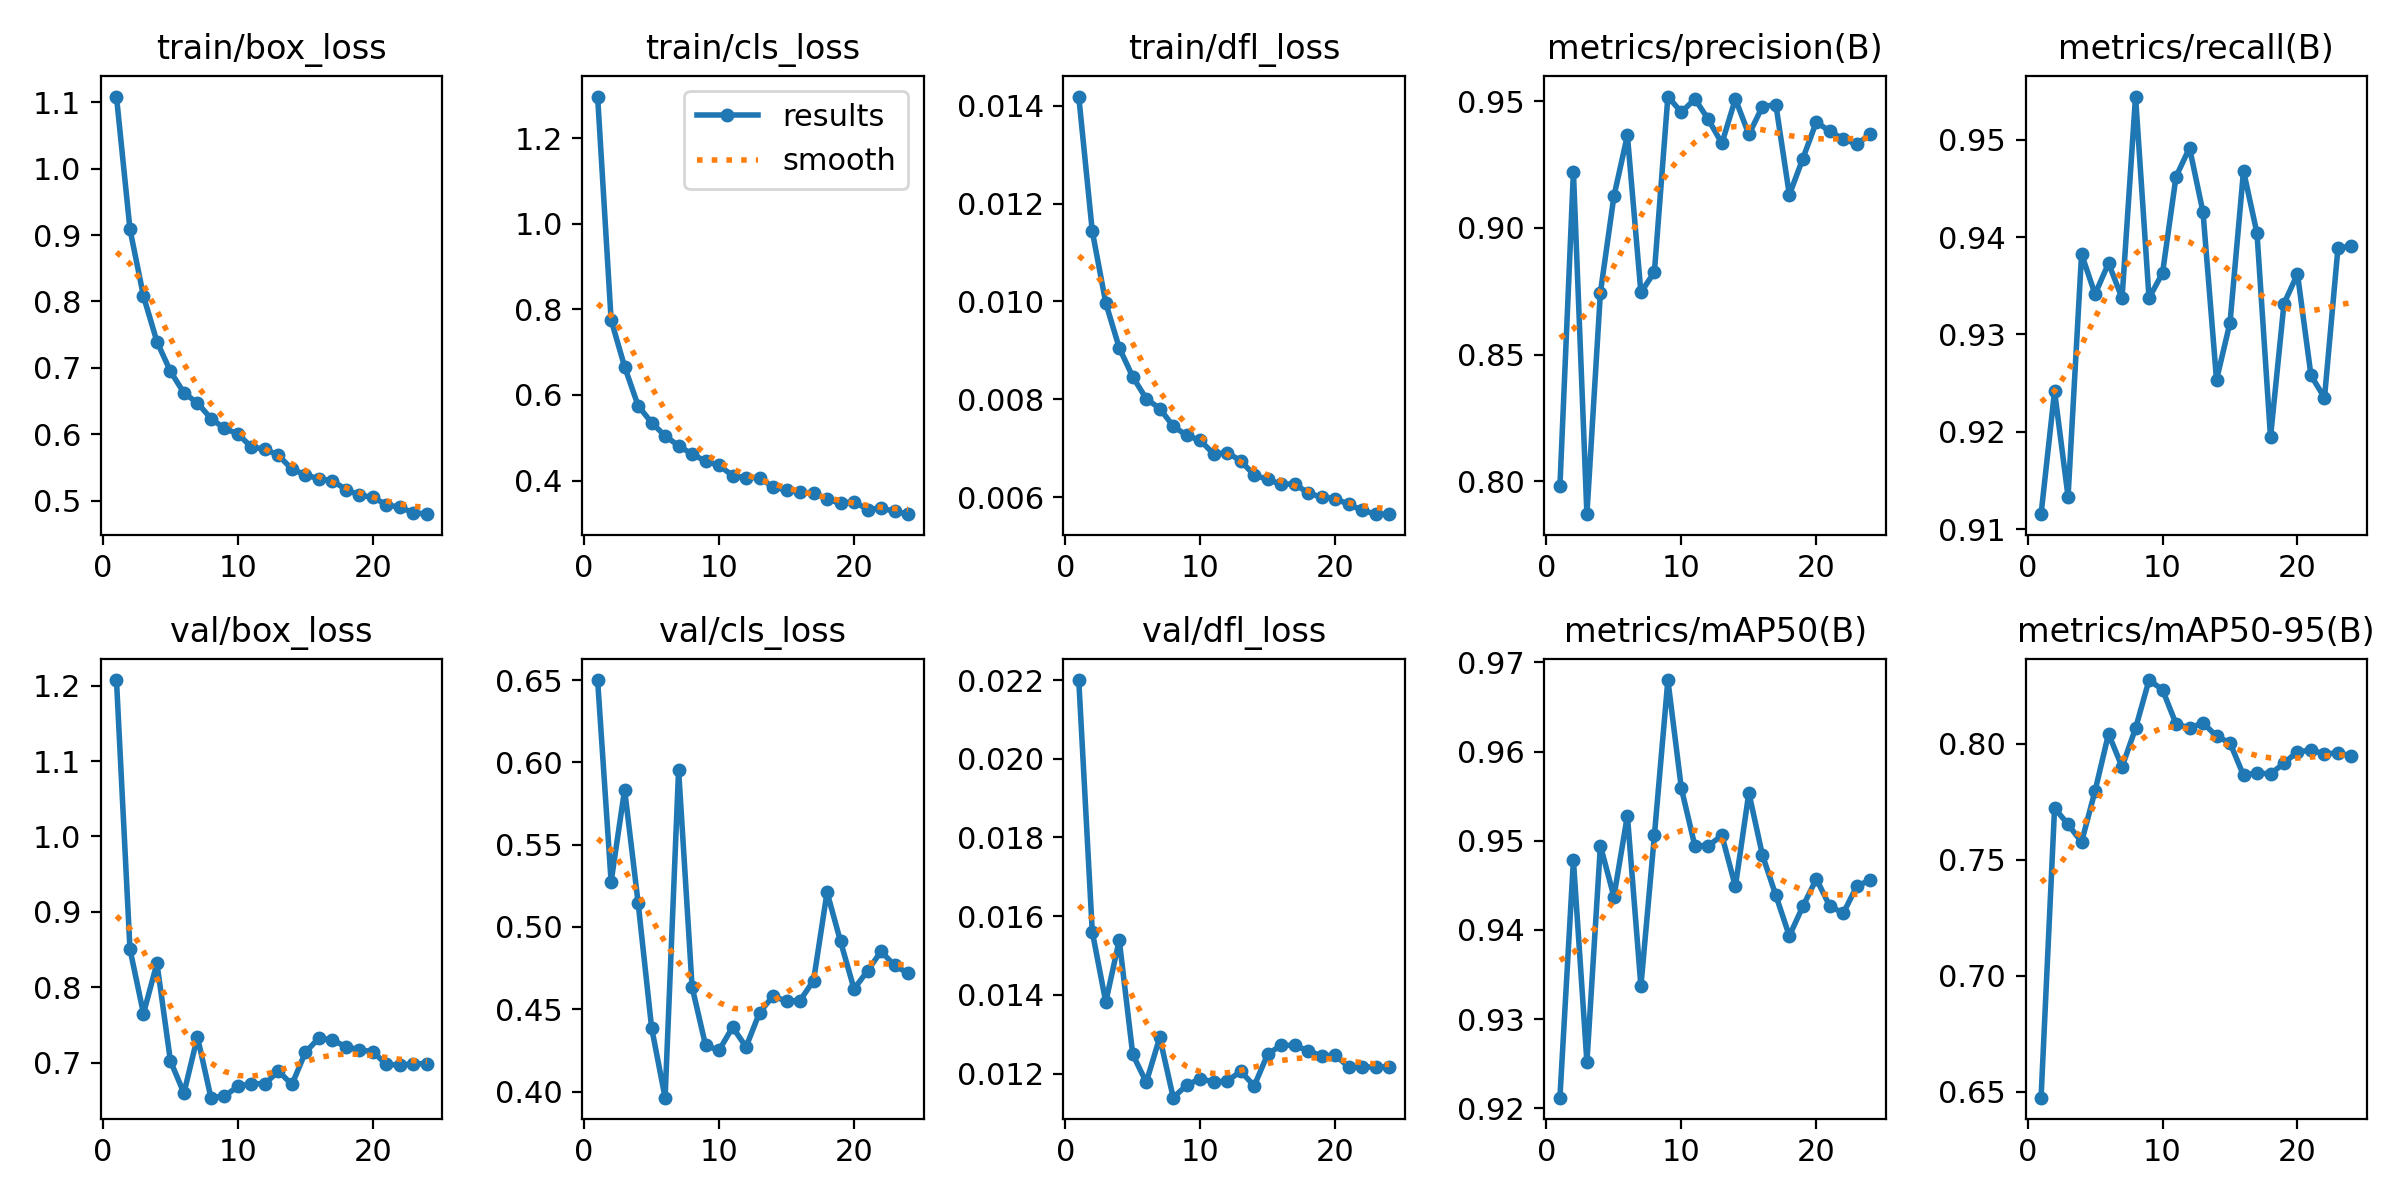

Data behind this chart, as committed beside it:
epoch, time, train/box_loss, train/cls_loss, train/dfl_loss, metrics/precision(B), metrics/recall(B), metrics/mAP50(B), metrics/mAP50-95(B), val/box_loss, val/cls_loss, val/dfl_loss, lr/pg0, lr/pg1, lr/pg2
1, 674.5, 1.108, 1.297, 0.01419, 0.7979, 0.9115, 0.9212, 0.6475, 1.207, 0.65, 0.022, 0.003332, 0.003332, 0.07001
2, 1289, 0.9087, 0.7752, 0.01144, 0.9222, 0.9242, 0.9478, 0.7724, 0.8505, 0.5275, 0.01561, 0.006663, 0.006663, 0.04001
3, 1889, 0.8082, 0.6659, 0.00997, 0.787, 0.9133, 0.9252, 0.7653, 0.765, 0.5834, 0.01382, 0.009985, 0.009985, 0.009998
4, 2485, 0.7395, 0.5748, 0.00905, 0.8745, 0.9383, 0.9495, 0.7577, 0.8317, 0.5148, 0.01539, 0.00997, 0.00997, 0.00997
5, 3079, 0.6949, 0.5351, 0.00846, 0.9124, 0.9341, 0.9437, 0.7797, 0.7019, 0.4388, 0.01249, 0.009946, 0.009946, 0.009946
6, 3681, 0.6623, 0.5043, 0.00801, 0.9365, 0.9373, 0.9528, 0.8044, 0.6594, 0.3963, 0.01178, 0.009916, 0.009916, 0.009916
7, 4285, 0.6474, 0.4811, 0.00781, 0.8745, 0.9337, 0.9337, 0.7901, 0.734, 0.5956, 0.01292, 0.009879, 0.009879, 0.009879
8, 4891, 0.6239, 0.4617, 0.00745, 0.8826, 0.9544, 0.9506, 0.8067, 0.6534, 0.4636, 0.01139, 0.009835, 0.009835, 0.009835
9, 5494, 0.609, 0.4452, 0.00726, 0.9519, 0.9337, 0.968, 0.8275, 0.6554, 0.428, 0.01171, 0.009785, 0.009785, 0.009785
10, 6100, 0.6007, 0.4355, 0.00716, 0.9456, 0.9363, 0.9559, 0.8234, 0.6684, 0.4251, 0.01187, 0.009729, 0.009729, 0.009729
11, 6706, 0.5809, 0.4112, 0.00688, 0.9509, 0.9462, 0.9494, 0.8086, 0.6721, 0.4391, 0.01179, 0.009666, 0.009666, 0.009666
12, 7316, 0.578, 0.4064, 0.00691, 0.9428, 0.9492, 0.9495, 0.8069, 0.6718, 0.4271, 0.01181, 0.009597, 0.009597, 0.009597
13, 7928, 0.5685, 0.4069, 0.00674, 0.9334, 0.9425, 0.9506, 0.8091, 0.6886, 0.448, 0.01206, 0.009521, 0.009521, 0.009521
14, 8556, 0.5477, 0.3842, 0.00645, 0.9509, 0.9253, 0.9449, 0.8033, 0.6709, 0.458, 0.01169, 0.00944, 0.00944, 0.00944
15, 9174, 0.5391, 0.3782, 0.00636, 0.9369, 0.9312, 0.9554, 0.8005, 0.7136, 0.4549, 0.0125, 0.009352, 0.009352, 0.009352
16, 9782, 0.5331, 0.3721, 0.00626, 0.9478, 0.9468, 0.9484, 0.7865, 0.7325, 0.4553, 0.01272, 0.009259, 0.009259, 0.009259
17, 10393, 0.5306, 0.3708, 0.00627, 0.9487, 0.9404, 0.9439, 0.7876, 0.7298, 0.4674, 0.01272, 0.009159, 0.009159, 0.009159
18, 10994, 0.5169, 0.3569, 0.00608, 0.913, 0.9194, 0.9393, 0.787, 0.7211, 0.5211, 0.01258, 0.009055, 0.009055, 0.009055
19, 11603, 0.5087, 0.3468, 0.006, 0.9274, 0.9332, 0.9426, 0.7917, 0.7168, 0.4912, 0.01245, 0.008944, 0.008944, 0.008944
20, 12211, 0.5052, 0.3509, 0.00597, 0.9418, 0.9362, 0.9457, 0.7966, 0.7144, 0.4623, 0.01247, 0.008829, 0.008829, 0.008829
21, 12818, 0.4943, 0.332, 0.00585, 0.9381, 0.9258, 0.9427, 0.7973, 0.6974, 0.4734, 0.01217, 0.008708, 0.008708, 0.008708
22, 13413, 0.4901, 0.3357, 0.00573, 0.9351, 0.9235, 0.9419, 0.7958, 0.6967, 0.4852, 0.01217, 0.008582, 0.008582, 0.008582
23, 14012, 0.4825, 0.3278, 0.00565, 0.933, 0.9389, 0.9449, 0.796, 0.6982, 0.4767, 0.01217, 0.008452, 0.008452, 0.008452
24, 14616, 0.48, 0.3214, 0.00565, 0.937, 0.939, 0.9456, 0.795, 0.6986, 0.4719, 0.01217, 0.008317, 0.008317, 0.008317
